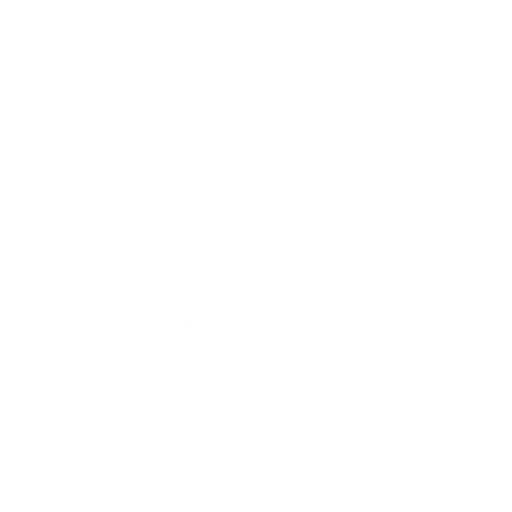
t = 0.00 s
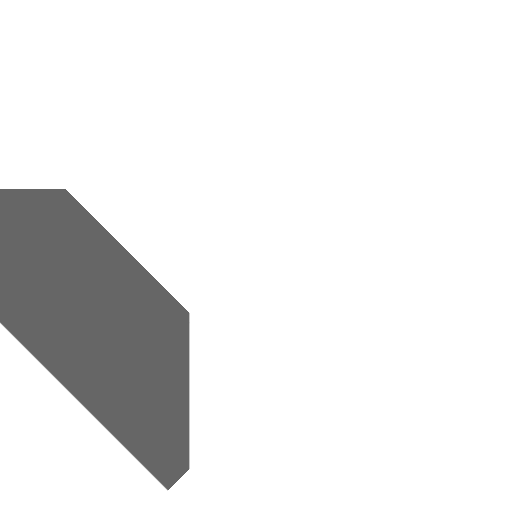
t = 0.50 s
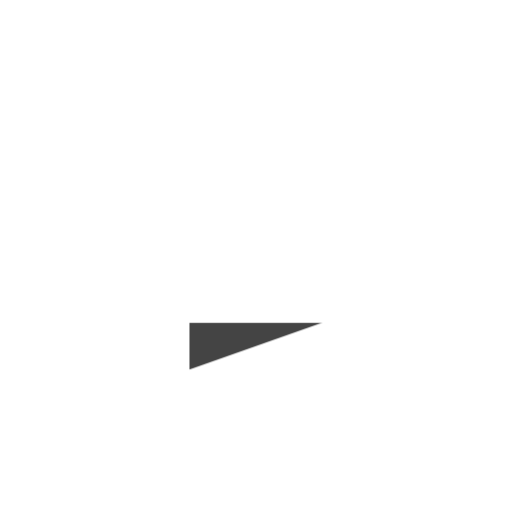
t = 1.00 s
t = 1.50 s: frame unchanged from t = 1.00 s, image omitted
t = 2.00 s: frame unchanged from t = 1.00 s, image omitted
t = 2.50 s: frame unchanged from t = 1.00 s, image omitted

The animated SVG that drew these frames (rendered in a browser with its animation timeline set to each time). Animation: 4 CSS @keyframes rules; one cycle of 3.00 s, repeats indefinitely.

<svg id="eb-plus-white-on-black-eH5nQgoj6TX1" xmlns="http://www.w3.org/2000/svg" xmlns:xlink="http://www.w3.org/1999/xlink" viewBox="0 0 365 365" shape-rendering="geometricPrecision" text-rendering="geometricPrecision">
	<style>
		<![CDATA[#eb-plus-white-on-black-eH5nQgoj6TX4_to {animation: eb-plus-white-on-black-eH5nQgoj6TX4_to__to 3000ms linear infinite normal forwards}@keyframes eb-plus-white-on-black-eH5nQgoj6TX4_to__to { 0% {transform: translate(486.856667px,533.375369px)} 10.666667% {transform: translate(486.856667px,533.375369px)} 20.333333% {transform: translate(167.817832px,214.336532px)} 20.666667% {transform: translate(115.86707px,162.385768px)} 100% {transform: translate(115.86707px,162.385768px)}} #eb-plus-white-on-black-eH5nQgoj6TX7_ts {animation: eb-plus-white-on-black-eH5nQgoj6TX7_ts__ts 3000ms linear infinite normal forwards}@keyframes eb-plus-white-on-black-eH5nQgoj6TX7_ts__ts { 0% {transform: translate(182.500031px,0px) scale(1,0);animation-timing-function: cubic-bezier(0.55,0.055,0.675,0.19)} 11% {transform: translate(182.500031px,0px) scale(1,1)} 100% {transform: translate(182.500031px,0px) scale(1,1)}} #eb-plus-white-on-black-eH5nQgoj6TX11_to {animation: eb-plus-white-on-black-eH5nQgoj6TX11_to__to 3000ms linear infinite normal forwards}@keyframes eb-plus-white-on-black-eH5nQgoj6TX11_to__to { 0% {transform: translate(87.500031px,246.746506px)} 19% {transform: translate(87.500031px,246.746506px)} 21% {transform: translate(182.5px,246.746506px)} 100% {transform: translate(182.5px,246.746506px)}} #eb-plus-white-on-black-eH5nQgoj6TX14_ts {animation: eb-plus-white-on-black-eH5nQgoj6TX14_ts__ts 3000ms linear infinite normal forwards}@keyframes eb-plus-white-on-black-eH5nQgoj6TX14_ts__ts { 0% {transform: translate(0px,182.5px) scale(0,1)} 16.666667% {transform: translate(0px,182.5px) scale(0,1);animation-timing-function: cubic-bezier(0.215,0.61,0.355,1)} 33.333333% {transform: translate(0px,182.5px) scale(1,1)} 100% {transform: translate(0px,182.5px) scale(1,1)}}]]>
	</style>
	<g>
		<g clip-path="url(#eb-plus-white-on-black-eH5nQgoj6TX5)">
			<g id="eb-plus-white-on-black-eH5nQgoj6TX4_to" transform="translate(486.856667,533.375369)">
				<rect width="100.605568" height="257.758545" rx="0" ry="0" transform="rotate(135) translate(29.135269,109.419868)" fill="#666" />
			</g>
			<clipPath id="eb-plus-white-on-black-eH5nQgoj6TX5">
				<rect width="135" height="230" rx="0" ry="0" transform="translate(.00003 135)" fill="none" />
			</clipPath>
		</g>
	</g>
	<g id="eb-plus-white-on-black-eH5nQgoj6TX7_ts" transform="translate(182.500031,0) scale(1,0)">
		<g transform="translate(-182.500031,0)">
			<rect width="95" height="365" rx="0" ry="0" transform="translate(135.000031 0)" fill="#fff" />
		</g>
	</g>
	<g>
		<g clip-path="url(#eb-plus-white-on-black-eH5nQgoj6TX12)">
			<g id="eb-plus-white-on-black-eH5nQgoj6TX11_to" transform="translate(87.500031,246.746506)">
				<polygon points="135,230 135,263.493 230,230 135,230" transform="translate(-182.5,-246.746506)" fill="#444" />
			</g>
			<clipPath id="eb-plus-white-on-black-eH5nQgoj6TX12">
				<rect width="95" height="35.48325" rx="0" ry="0" transform="translate(135.000031 230)" fill="none" />
			</clipPath>
		</g>
	</g>
	<g id="eb-plus-white-on-black-eH5nQgoj6TX14_ts" transform="translate(0,182.5) scale(0,1)">
		<g transform="translate(0,-182.5)">
			<rect width="95" height="365" rx="0" ry="0" transform="matrix(0 1-1 0 365.000031 135.000001)" fill="#fff" />
		</g>
	</g>
</svg>
